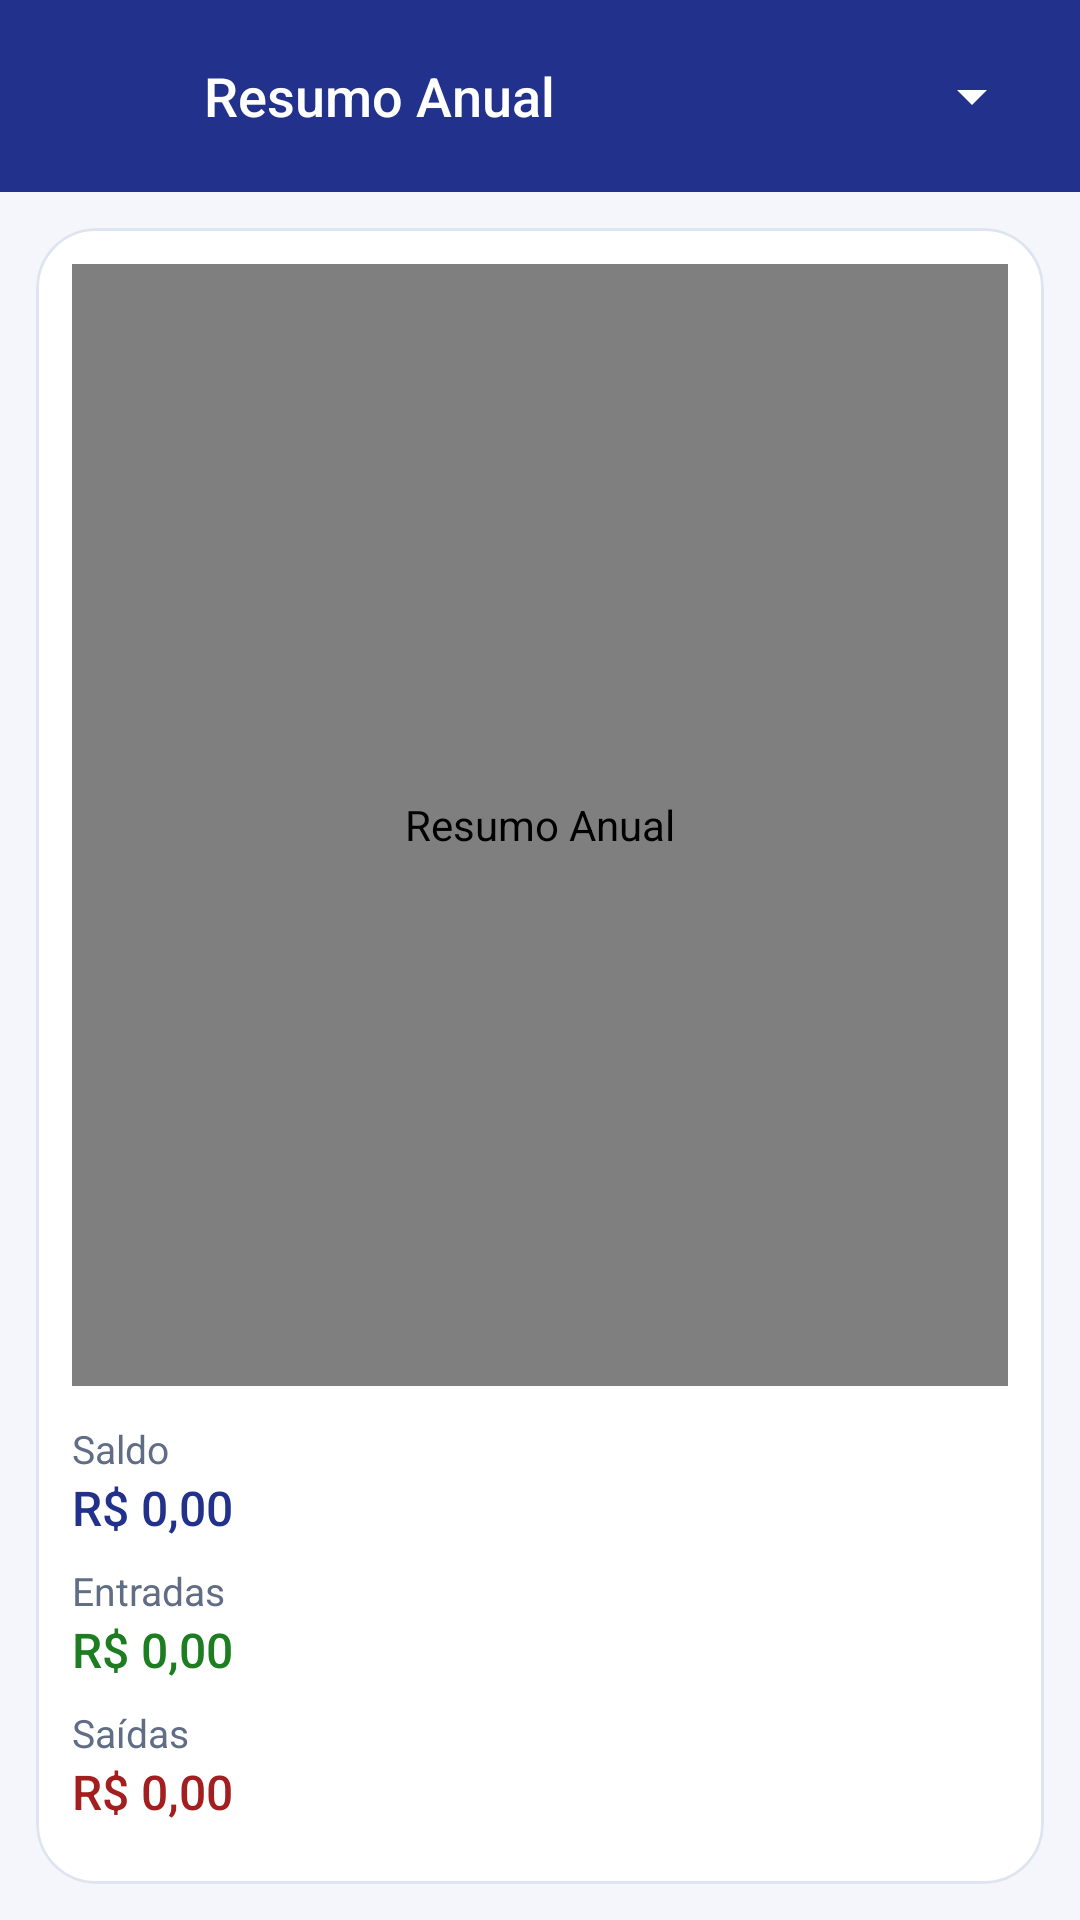

This screen was rendered from an Android layout file. Write that file and the resources it references.
<!-- AndroidManifest.xml: application theme Theme.ControleDeGastos -->
<!-- res/layout/activity_grat.xml -->
<?xml version="1.0" encoding="utf-8"?>
<LinearLayout
    xmlns:android="http://schemas.android.com/apk/res/android"
    xmlns:app="http://schemas.android.com/apk/res-auto"
    xmlns:tools="http://schemas.android.com/tools"
    android:layout_width="match_parent"
    android:layout_height="match_parent"
    android:orientation="vertical">
    <androidx.appcompat.widget.Toolbar
        android:id="@+id/toolbarGratMonth"
        android:layout_width="match_parent"
        android:layout_height="?attr/actionBarSize"
        android:background="@color/brand"
        app:contentInsetStart="8dp"
        app:contentInsetEnd="12dp"
        app:titleTextColor="@color/white">
        <ImageView
            android:id="@+id/backIconGratActivity"
            style="@style/Ui.Back"
            android:layout_gravity="start"
            app:srcCompat="@drawable/arrow_back_24"
            android:contentDescription="@string/back" />
        <Spinner
            android:id="@+id/yearSpinner"
            android:layout_width="104dp"
            android:layout_height="48dp"
            android:layout_gravity="end"
            android:backgroundTint="@color/white"
            android:popupBackground="@color/brand"
            android:contentDescription="@string/select_year" />
        <TextView
            android:layout_width="match_parent"
            android:layout_height="wrap_content"
            android:text="@string/annual_title"
            android:textSize="18sp"
            android:textColor="@color/white"
            android:fontFamily="sans-serif-medium"
            android:maxLines="1"
            android:ellipsize="end"
            android:paddingStart="12dp"
            android:paddingEnd="0dp" />
    </androidx.appcompat.widget.Toolbar>
    <com.google.android.material.card.MaterialCardView
        android:id="@+id/annualCard"
        style="@style/Ui.Card"
        android:layout_width="match_parent"
        android:layout_height="0dp"
        android:layout_weight="1"
        android:layout_margin="12dp">
        <androidx.constraintlayout.widget.ConstraintLayout
            android:layout_width="match_parent"
            android:layout_height="match_parent"
            android:padding="12dp">
            <com.github.mikephil.charting.charts.BarChart
                android:id="@+id/barGrat"
                android:layout_width="0dp"
                android:layout_height="0dp"
                android:layout_marginBottom="12dp"
                android:contentDescription="@string/annual_title"
                app:layout_constraintTop_toTopOf="parent"
                app:layout_constraintBottom_toTopOf="@id/annualTotals"
                app:layout_constraintStart_toStartOf="parent"
                app:layout_constraintEnd_toEndOf="parent" />
            <include
                android:id="@+id/annualTotals"
                layout="@layout/annual_totals"
                android:layout_width="0dp"
                android:layout_height="wrap_content"
                app:layout_constraintBottom_toBottomOf="parent"
                app:layout_constraintStart_toStartOf="parent"
                app:layout_constraintEnd_toEndOf="parent" />
        </androidx.constraintlayout.widget.ConstraintLayout>
    </com.google.android.material.card.MaterialCardView>
</LinearLayout>
<!-- res/layout/annual_totals.xml (included above) -->
<?xml version="1.0" encoding="utf-8"?>
<LinearLayout
    xmlns:android="http://schemas.android.com/apk/res/android"
    android:layout_width="match_parent"
    android:layout_height="wrap_content"
    android:orientation="vertical">
    <LinearLayout
        android:layout_width="match_parent"
        android:layout_height="wrap_content"
        android:layout_marginBottom="8dp"
        android:orientation="vertical">
        <TextView
            style="@style/Ui.Caption"
            android:layout_width="match_parent"
            android:layout_height="wrap_content"
            android:text="@string/balance" />
        <TextView
            android:id="@+id/textTotalbalance"
            style="@style/Ui.Value"
            android:layout_width="match_parent"
            android:layout_height="wrap_content"
            android:text="@string/money_zero"
            android:textColor="@color/brand"
            android:textSize="16sp" />
    </LinearLayout>
    <LinearLayout
        android:layout_width="match_parent"
        android:layout_height="wrap_content"
        android:layout_marginBottom="8dp"
        android:orientation="vertical">
        <TextView
            style="@style/Ui.Caption"
            android:layout_width="match_parent"
            android:layout_height="wrap_content"
            android:text="@string/inflow" />
        <TextView
            android:id="@+id/textTotalinflow"
            style="@style/Ui.Value"
            android:layout_width="match_parent"
            android:layout_height="wrap_content"
            android:text="@string/money_zero"
            android:textColor="@color/chartGreen"
            android:textSize="16sp" />
    </LinearLayout>
    <LinearLayout
        android:layout_width="match_parent"
        android:layout_height="wrap_content"
        android:layout_marginBottom="8dp"
        android:orientation="vertical">
        <TextView
            style="@style/Ui.Caption"
            android:layout_width="match_parent"
            android:layout_height="wrap_content"
            android:text="@string/outflow" />
        <TextView
            android:id="@+id/textTotaloutflow"
            style="@style/Ui.Value"
            android:layout_width="match_parent"
            android:layout_height="wrap_content"
            android:text="@string/money_zero"
            android:textColor="@color/chartRed"
            android:textSize="16sp" />
    </LinearLayout>
</LinearLayout>
<!-- resources referenced by this layout -->
<resources>
  <color name="brand">#22328C</color>
  <color name="chartGreen">#1C7E20</color>
  <color name="chartRed">#A31F1F</color>
  <color name="white">#FFFFFF</color>
  <string name="annual_title">Resumo Anual</string>
  <string name="back">Voltar</string>
  <string name="balance">Saldo</string>
  <string name="inflow">Entradas</string>
  <string name="money_zero">R$ 0,00</string>
  <string name="outflow">Saídas</string>
  <string name="select_year">Selecionar ano</string>
  <style name="Ui.Back" parent="">
          <item name="android:layout_width">48dp</item>
          <item name="android:layout_height">48dp</item>
          <item name="android:padding">12dp</item>
          <item name="android:background">?attr/selectableItemBackgroundBorderless</item>
          <item name="android:contentDescription">@string/back</item>
          <item name="android:focusable">true</item>
          <item name="android:clickable">true</item>
      </style>
  <style name="Ui.Caption" parent="Ui.Body">
          <item name="android:textSize">13sp</item>
          <item name="android:textColor">@color/muted</item>
      </style>
  <style name="Ui.Card" parent="Widget.Material3.CardView.Outlined">
          <item name="cardCornerRadius">20dp</item>
          <item name="cardElevation">0dp</item>
          <item name="cardBackgroundColor">@color/surface</item>
          <item name="strokeColor">@color/outline</item>
          <item name="strokeWidth">1dp</item>
      </style>
  <style name="Ui.Value" parent="Ui.Body">
          <item name="android:textSize">22sp</item>
          <item name="android:fontFamily">sans-serif-medium</item>
      </style>
  <style name="Theme.ControleDeGastos" parent="Base.Theme.ControleDeGastos" />
  <style name="Ui.Body" parent="">
          <item name="android:textSize">16sp</item>
          <item name="android:textColor">@color/ink</item>
          <item name="android:fontFamily">sans-serif</item>
          <item name="android:lineSpacingExtra">3dp</item>
      </style>
  <color name="muted">#606D85</color>
  <color name="surface">#FFFFFF</color>
  <color name="outline">#DFE5F0</color>
  <style name="Base.Theme.ControleDeGastos" parent="Theme.Material3.Light.NoActionBar">
          <item name="colorPrimary">@color/brand</item>
          <item name="colorOnPrimary">@color/white</item>
          <item name="colorSecondary">@color/accent</item>
          <item name="colorOnSecondary">@color/white</item>
          <item name="colorPrimaryContainer">@color/tint</item>
          <item name="colorOnPrimaryContainer">@color/brand</item>
          <item name="colorSecondaryContainer">@color/tint</item>
          <item name="colorOnSecondaryContainer">@color/brand</item>
          <item name="colorSurface">@color/surface</item>
          <item name="colorOnSurface">@color/ink</item>
          <item name="android:colorBackground">@color/page</item>
          <item name="android:windowBackground">@color/page</item>
          <item name="android:statusBarColor">@color/brand</item>
          <item name="android:windowLightStatusBar">false</item>
          <item name="android:navigationBarColor">@color/brand</item>
          <item name="android:fontFamily">sans-serif</item>
          <item name="materialButtonStyle">@style/Ui.Button</item>
      </style>
  <color name="ink">#18233D</color>
  <color name="accent">#0095FE</color>
  <color name="tint">#EAF0FF</color>
  <color name="page">#F4F6FB</color>
  <style name="Ui.Button" parent="Widget.Material3.Button">
          <item name="cornerRadius">16dp</item>
          <item name="android:minHeight">56dp</item>
          <item name="android:textAllCaps">false</item>
      </style>
</resources>
